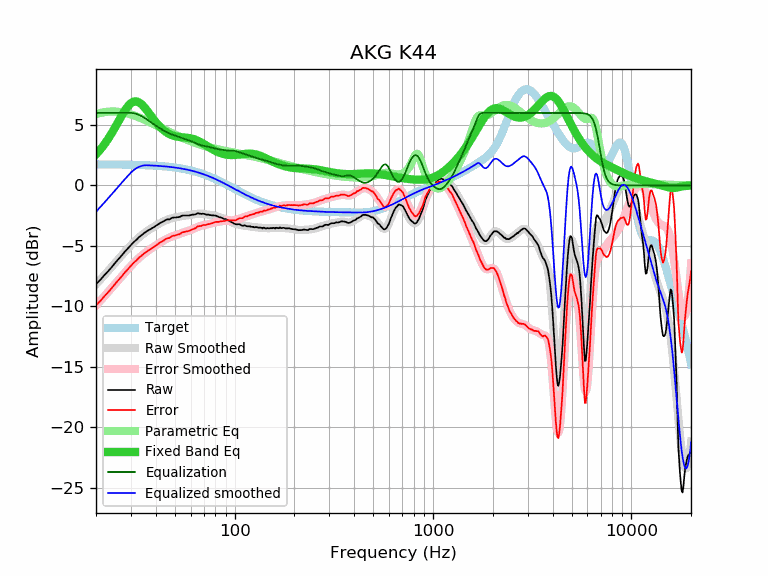

Source data for this figure (header and first rows):
frequency, raw, error, smoothed, error_smoothed, equalization, parametric_eq, equalized_raw, equalized_smoothed, target
20, -8.15, -9.89, -8.17, -9.92, 6.00, 2.57, -2.15, -2.17, 1.74
21, -7.81, -9.55, -7.79, -9.54, 6.00, 2.96, -1.81, -1.79, 1.74
22, -7.43, -9.17, -7.43, -9.17, 6.00, 3.38, -1.43, -1.43, 1.74
23, -7.09, -8.83, -7.07, -8.81, 6.00, 3.84, -1.09, -1.07, 1.74
24, -6.75, -8.49, -6.73, -8.46, 6.00, 4.32, -0.75, -0.73, 1.74
25, -6.39, -8.12, -6.39, -8.13, 6.00, 4.82, -0.39, -0.39, 1.73
26, -6.08, -7.81, -6.07, -7.80, 6.00, 5.32, -0.08, -0.07, 1.73
27, -5.77, -7.50, -5.76, -7.49, 6.00, 5.79, 0.23, 0.24, 1.73
28, -5.45, -7.17, -5.47, -7.19, 6.00, 6.22, 0.55, 0.53, 1.72
29, -5.19, -6.91, -5.19, -6.91, 6.00, 6.56, 0.81, 0.81, 1.72
30, -4.92, -6.63, -4.93, -6.64, 6.00, 6.81, 1.08, 1.07, 1.71
31, -4.67, -6.38, -4.69, -6.40, 5.97, 6.94, 1.30, 1.28, 1.71
32, -4.49, -6.19, -4.48, -6.18, 5.91, 6.95, 1.42, 1.44, 1.70
33, -4.26, -5.96, -4.28, -5.98, 5.83, 6.86, 1.57, 1.55, 1.70
34, -4.10, -5.79, -4.10, -5.79, 5.72, 6.70, 1.62, 1.62, 1.69
35, -3.93, -5.61, -3.94, -5.63, 5.61, 6.48, 1.68, 1.66, 1.68
36, -3.79, -5.46, -3.80, -5.47, 5.47, 6.24, 1.68, 1.67, 1.67
37, -3.67, -5.33, -3.67, -5.33, 5.33, 5.98, 1.66, 1.66, 1.66
38, -3.57, -5.22, -3.55, -5.20, 5.20, 5.72, 1.63, 1.65, 1.65
39, -3.46, -5.10, -3.43, -5.08, 5.08, 5.47, 1.62, 1.64, 1.64
40, -3.34, -4.97, -3.32, -4.96, 4.96, 5.25, 1.62, 1.63, 1.63
41, -3.23, -4.85, -3.22, -4.84, 4.84, 5.04, 1.61, 1.62, 1.62
42, -3.11, -4.72, -3.12, -4.73, 4.73, 4.85, 1.62, 1.61, 1.61
43, -3.03, -4.63, -3.03, -4.63, 4.63, 4.69, 1.60, 1.60, 1.60
44, -2.95, -4.53, -2.95, -4.53, 4.53, 4.55, 1.58, 1.58, 1.58
45, -2.84, -4.41, -2.88, -4.45, 4.45, 4.43, 1.61, 1.57, 1.57
46, -2.80, -4.35, -2.81, -4.37, 4.37, 4.33, 1.57, 1.55, 1.55
47, -2.80, -4.34, -2.76, -4.30, 4.30, 4.24, 1.50, 1.54, 1.54
48, -2.69, -4.21, -2.71, -4.23, 4.23, 4.17, 1.54, 1.52, 1.52
49, -2.65, -4.15, -2.68, -4.18, 4.18, 4.12, 1.53, 1.50, 1.50
50, -2.65, -4.13, -2.64, -4.13, 4.13, 4.08, 1.48, 1.48, 1.48
51, -2.63, -4.09, -2.61, -4.08, 4.08, 4.04, 1.45, 1.46, 1.46
52, -2.62, -4.06, -2.58, -4.03, 4.03, 4.02, 1.41, 1.44, 1.44
53, -2.59, -4.01, -2.56, -3.98, 3.98, 4.00, 1.39, 1.42, 1.42
54, -2.51, -3.91, -2.54, -3.94, 3.94, 3.99, 1.43, 1.40, 1.40
55, -2.48, -3.86, -2.52, -3.89, 3.89, 3.97, 1.41, 1.38, 1.38
56, -2.48, -3.83, -2.50, -3.85, 3.85, 3.96, 1.37, 1.35, 1.35
57, -2.48, -3.81, -2.48, -3.81, 3.81, 3.95, 1.33, 1.33, 1.33
58, -2.48, -3.78, -2.47, -3.77, 3.77, 3.94, 1.29, 1.30, 1.30
59, -2.48, -3.75, -2.45, -3.72, 3.72, 3.92, 1.24, 1.27, 1.27
60, -2.45, -3.69, -2.43, -3.68, 3.68, 3.90, 1.23, 1.24, 1.24
61, -2.41, -3.63, -2.41, -3.63, 3.63, 3.87, 1.22, 1.22, 1.22
62, -2.41, -3.60, -2.39, -3.58, 3.58, 3.84, 1.17, 1.19, 1.19
63, -2.39, -3.55, -2.37, -3.53, 3.53, 3.80, 1.14, 1.16, 1.16
64, -2.36, -3.48, -2.36, -3.48, 3.48, 3.76, 1.12, 1.12, 1.12
65, -2.29, -3.38, -2.34, -3.43, 3.43, 3.71, 1.14, 1.09, 1.09
66, -2.31, -3.37, -2.33, -3.39, 3.39, 3.66, 1.08, 1.06, 1.06
67, -2.33, -3.35, -2.33, -3.35, 3.35, 3.60, 1.02, 1.02, 1.02
68, -2.35, -3.34, -2.33, -3.32, 3.32, 3.54, 0.97, 0.99, 0.99
69, -2.33, -3.28, -2.34, -3.30, 3.30, 3.48, 0.97, 0.95, 0.95
70, -2.34, -3.26, -2.36, -3.27, 3.27, 3.42, 0.93, 0.92, 0.92
71, -2.38, -3.26, -2.37, -3.25, 3.25, 3.36, 0.87, 0.88, 0.88
72, -2.41, -3.25, -2.39, -3.23, 3.23, 3.30, 0.82, 0.84, 0.84
73, -2.41, -3.22, -2.40, -3.21, 3.21, 3.23, 0.80, 0.81, 0.81
74, -2.41, -3.18, -2.42, -3.19, 3.19, 3.17, 0.78, 0.77, 0.77
75, -2.45, -3.18, -2.43, -3.16, 3.16, 3.12, 0.71, 0.73, 0.73
76, -2.45, -3.14, -2.45, -3.14, 3.14, 3.06, 0.69, 0.69, 0.69
77, -2.47, -3.12, -2.46, -3.11, 3.11, 3.00, 0.64, 0.65, 0.65
78, -2.47, -3.08, -2.47, -3.08, 3.08, 2.95, 0.61, 0.61, 0.61
79, -2.48, -3.05, -2.49, -3.06, 3.06, 2.90, 0.58, 0.57, 0.57
... 553 more rows
